Image classification data set "cnn_board" (DustinCarrion/TicTacToeAgent on GitHub). Class labels (4): board, no board 1, no board 2, no board 3.

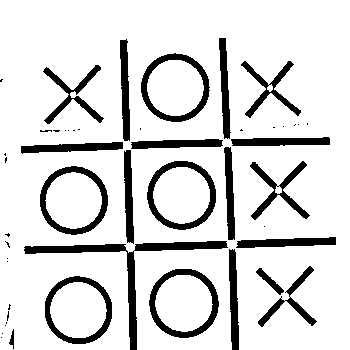
Label: no board 1

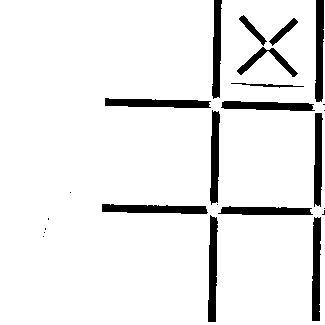
Label: no board 2

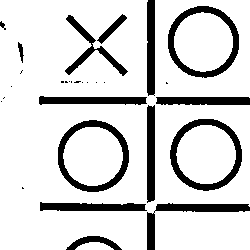
Label: no board 3

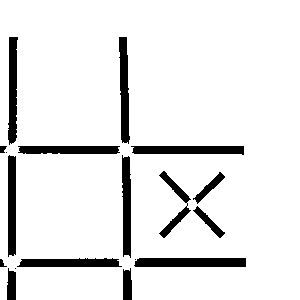
Label: no board 1

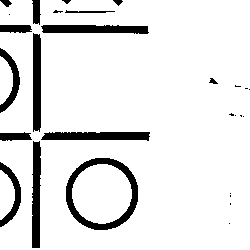
Label: no board 3

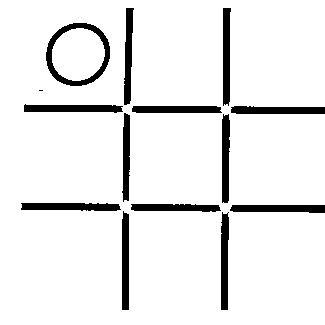
Label: board
